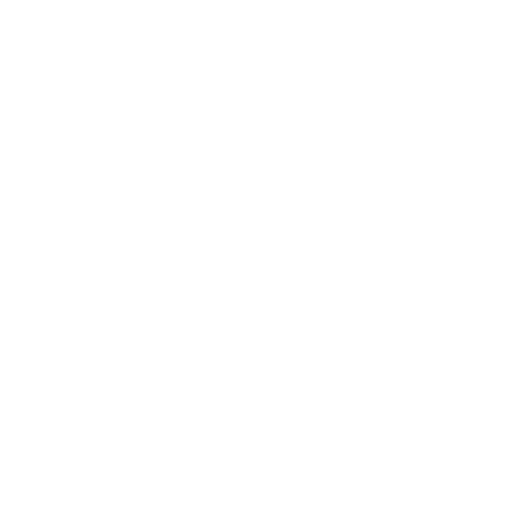
t = 0.00 s
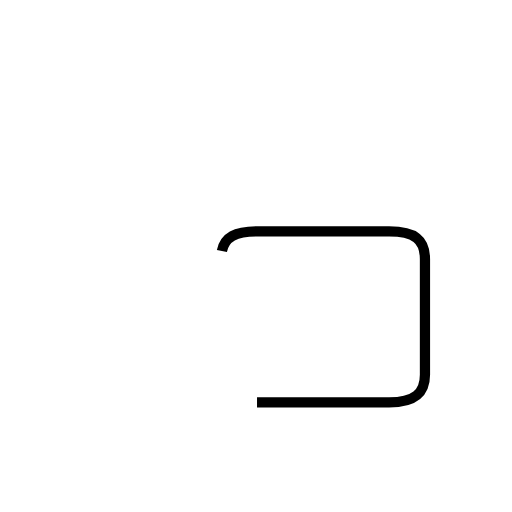
t = 1.55 s
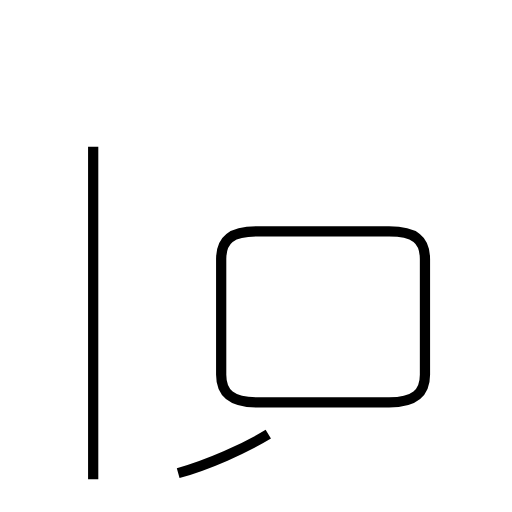
t = 3.33 s
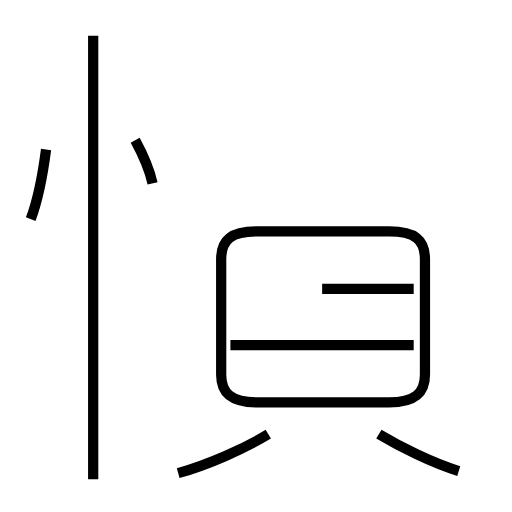
t = 5.06 s
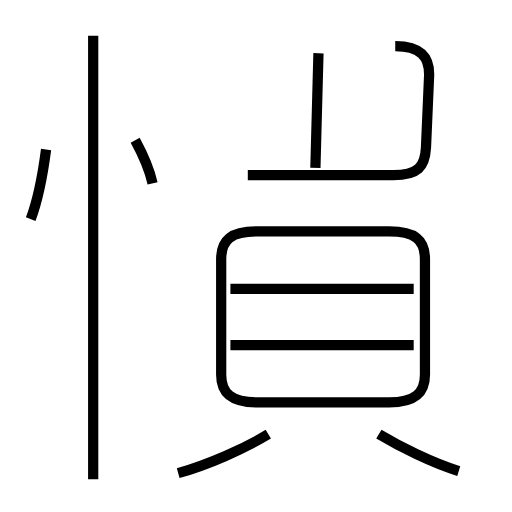
t = 6.60 s
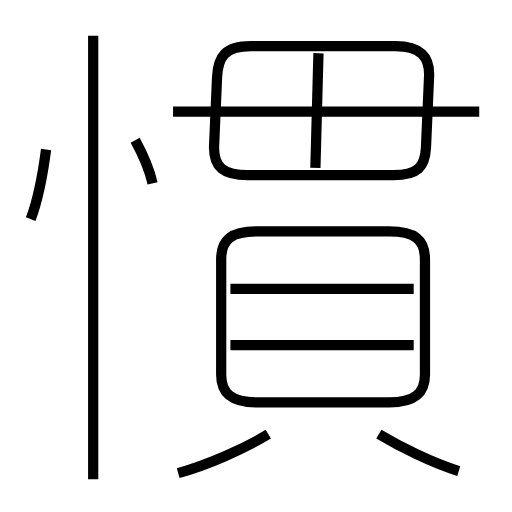
t = 8.43 s

The animated SVG that drew these frames (rendered in a browser with its animation timeline set to each time). Animation: 11 SMIL elements (animate=11); one cycle of 8.43 s.

<?xml version='1.0' encoding='utf-8'?>
<svg viewBox="0.0 -6.0 50.0 50.0" version="1.1" xmlns="http://www.w3.org/2000/svg"><rect x="-1000" y="-1000" width="2000" height="2000" stroke="white" fill="white" /><g style="fill:none;stroke:#000000;stroke-width:1"><path d="M 25.1 -4.7 L 38.0 -4.7 C 40.5 -4.7 41.5 -5.6 41.5 -7.4 L 41.5 -18.7 C 41.5 -20.6 40.5 -21.4 38.0 -21.4 L 25.1 -21.4 C 22.6 -21.4 21.6 -20.6 21.6 -18.7 L 21.6 -7.4 C 21.6 -5.6 22.6 -4.7 25.1 -4.7 Z " transform="translate(0.0 38.0)" stroke-dasharray="68.78943971173346" stroke-dashoffset="68.78943971173346"><animate attributeName="stroke-dashoffset" from="68.78943971173346" to="0" dur="2.0636831913520037s" begin="0s" fill="freeze" /></path><path d="M 17.4 2.2 C 20.3 1.4 23.9 -0.2 26.2 -1.6 " transform="translate(0.0 38.0)" stroke-dasharray="9.610944630399898" stroke-dashoffset="9.610944630399898"><animate attributeName="stroke-dashoffset" from="9.610944630399898" to="0" dur="0.28832833891199694s" begin="2.0636831913520037s" fill="freeze" /></path><path d="M 9.1 2.8 L 9.1 -40.5 " transform="translate(0.0 38.0)" stroke-dasharray="43.3" stroke-dashoffset="43.3"><animate attributeName="stroke-dashoffset" from="43.3" to="0" dur="1.299s" begin="2.352011530264001s" fill="freeze" /></path><path d="M 3.0 -22.6 C 3.6 -24.2 4.2 -27.1 4.5 -29.4 " transform="translate(0.0 38.0)" stroke-dasharray="6.975039297265854" stroke-dashoffset="6.975039297265854"><animate attributeName="stroke-dashoffset" from="6.975039297265854" to="0" dur="0.20925117891797562s" begin="3.6510115302640007s" fill="freeze" /></path><path d="M 44.8 2.0 C 42.2 1.2 39.0 -0.4 37.0 -1.6 " transform="translate(0.0 38.0)" stroke-dasharray="8.60825592064623" stroke-dashoffset="8.60825592064623"><animate attributeName="stroke-dashoffset" from="8.60825592064623" to="0" dur="0.2582476776193869s" begin="3.8602627091819763s" fill="freeze" /></path><path d="M 40.4 -10.3 L 22.5 -10.3 " transform="translate(0.0 38.0)" stroke-dasharray="17.9" stroke-dashoffset="17.9"><animate attributeName="stroke-dashoffset" from="17.9" to="0" dur="0.5369999999999999s" begin="4.118510386801363s" fill="freeze" /></path><path d="M 14.9 -26.1 C 14.6 -27.4 13.8 -29.2 13.2 -30.3 " transform="translate(0.0 38.0)" stroke-dasharray="4.542190960717608" stroke-dashoffset="4.542190960717608"><animate attributeName="stroke-dashoffset" from="4.542190960717608" to="0" dur="0.13626572882152824s" begin="4.655510386801363s" fill="freeze" /></path><path d="M 40.4 -15.8 L 22.5 -15.8 " transform="translate(0.0 38.0)" stroke-dasharray="17.9" stroke-dashoffset="17.9"><animate attributeName="stroke-dashoffset" from="17.9" to="0" dur="0.5369999999999999s" begin="4.791776115622891s" fill="freeze" /></path><path d="M 30.8 -27.6 L 31.1 -38.8 " transform="translate(0.0 38.0)" stroke-dasharray="11.20401713672377" stroke-dashoffset="11.20401713672377"><animate attributeName="stroke-dashoffset" from="11.20401713672377" to="0" dur="0.3361205141017131s" begin="5.328776115622891s" fill="freeze" /></path><path d="M 24.2 -26.9 L 38.4 -26.9 C 40.8 -26.9 41.5 -27.7 41.6 -29.6 L 41.9 -36.5 C 42.0 -38.5 41.0 -39.5 38.6 -39.5 L 24.5 -39.5 C 22.0 -39.5 21.3 -38.5 21.2 -36.5 L 20.9 -29.6 C 20.9 -27.7 21.8 -26.9 24.2 -26.9 Z " transform="translate(0.0 38.0)" stroke-dasharray="62.26115057763771" stroke-dashoffset="62.26115057763771"><animate attributeName="stroke-dashoffset" from="62.26115057763771" to="0" dur="1.867834517329131s" begin="5.664896629724605s" fill="freeze" /></path><path d="M 46.8 -33.1 L 16.9 -33.1" transform="translate(0.0 38.0)" stroke-dasharray="29.9" stroke-dashoffset="29.9"><animate attributeName="stroke-dashoffset" from="29.9" to="0" dur="0.8969999999999999s" begin="7.5327311470537355s" fill="freeze" /></path></g></svg>
